Run: headless pygame with SDL's dummy video driver; simulated clock (each Clock.tick advances the game by its frame time, no real sleeping); random seed 0; keys injected as events and as key.get_pressed() state; no mouse input.
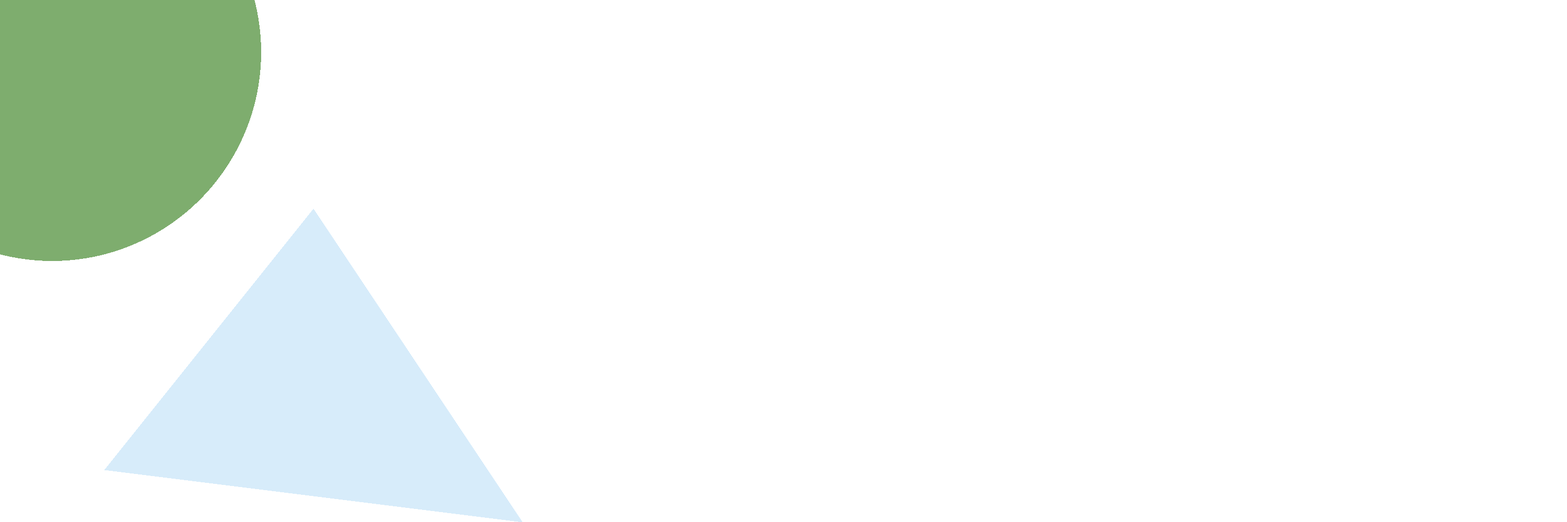
Frame 1 of 4 · flips 1–60 · no input
Frame 2 of 4 · flips 61–180 · tapped SPACE, RETURN · held RIGHT (→), D · screen unchanged from frame 1, image omitted
Frame 3 of 4 · flips 181–300 · held DOWN (↓), S · screen unchanged from frame 2, image omitted
Frame 4 of 4 · flips 301–420 · held LEFT (←), A, UP (↑), W · screen unchanged from frame 3, image omitted

The pygame program that drew these frames:

import pygame
import sys

# Initialize Pygame
pygame.init()

# Screen setup
WIDTH, HEIGHT = 3000, 1000
screen = pygame.display.set_mode((WIDTH, HEIGHT))
pygame.display.set_caption("Shape Drawer")

white = (255, 255, 255)

black = (0, 0, 0)

light_blue = (215, 236, 250)

organic_green = (126, 173, 110)

organic_orange = (255, 165, 0)

# Function to draw a rectangle
def draw_rectangle(surface, color,x,y,width, height):
    pygame.draw.rect(surface, color, (x, y, width, height))

# Function to draw a circle
def draw_circle(surface, color,x, y, radius):
    pygame.draw.circle(surface, color, (x, y), radius)

# Function to draw a triangle
def draw_triangle(surface, color, point1, point2, point3):
    pygame.draw.polygon(surface, color, [point1, point2, point3])

# Main loop
running = True
while running:
    for event in pygame.event.get():
        if event.type == pygame.QUIT:
            running = False
    
    screen.fill(white)
    
    draw_rectangle(screen,black,0,0,300,300)
    
  
    draw_circle(screen,organic_green,100,100,400)
    
    
    draw_triangle(screen,light_blue,(600,400),(200,900),(1000,1000))
    
    

    # Update the display
    pygame.display.flip()

# Quit Pygame
pygame.quit()
sys.exit()
